Dataset: Pretraite (GitHub, Angejules123/MULTIMODAL). Classes: mild demented, moderate demented, non demented, very mild demented.

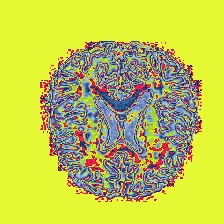
Label: non demented

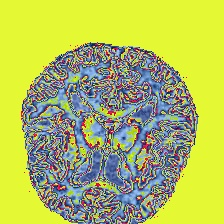
Label: non demented

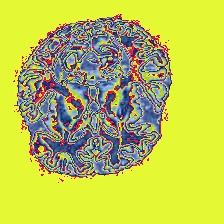
Label: very mild demented

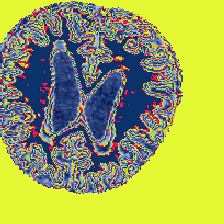
Label: mild demented

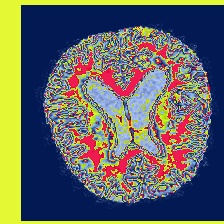
Label: mild demented

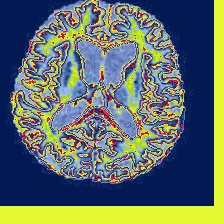
Label: moderate demented
